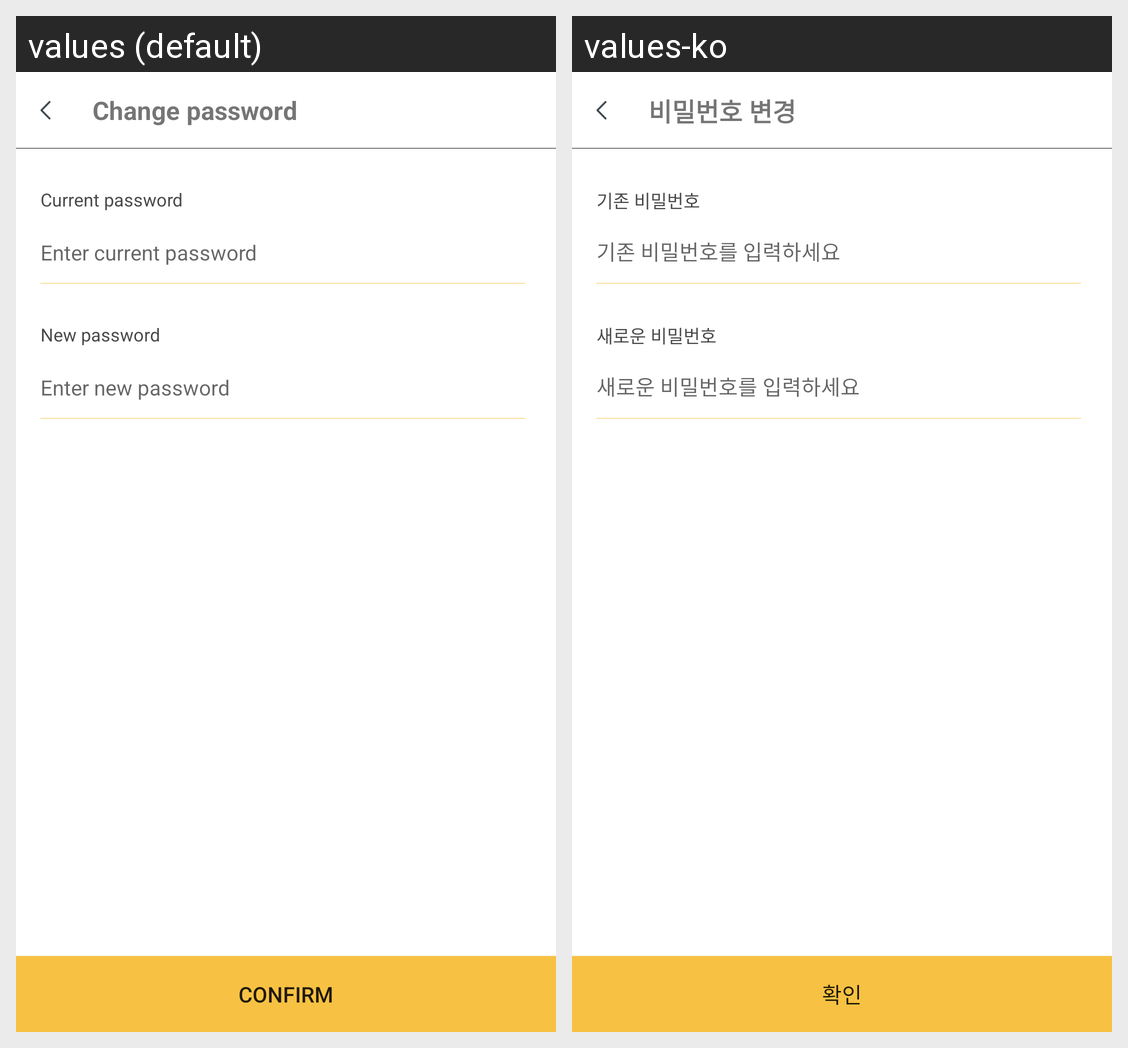

This grid shows one Android layout under two languages. Give, for every string resource on the screen, its name, the default text and each shown locale's text.
Android screen res/layout/edit_password_activity.xml rendered under 2 locales, left to right: values (default), values-ko. Device: Nexus 5 (rendered at 1080×1920; each locale shown at half size, 540×960, under a caption strip naming it); theme AppTheme.
Strings drawn on this screen, with the default value and each locale's value (text and hints the layout hard-codes, and strings that could not be matched under every locale, appear in the picture but are not listed):

modify_password_title
  values: Change password
  values-ko: 비밀번호 변경

modify_password_txt_current
  values: Current password
  values-ko: 기존 비밀번호

modify_password_edit_current
  values: Enter current password
  values-ko: 기존 비밀번호를 입력하세요

modify_password_txt_new
  values: New password
  values-ko: 새로운 비밀번호

modify_password_edit_new
  values: Enter new password
  values-ko: 새로운 비밀번호를 입력하세요

login_btn_confirm
  values: Confirm
  values-ko: 확인
